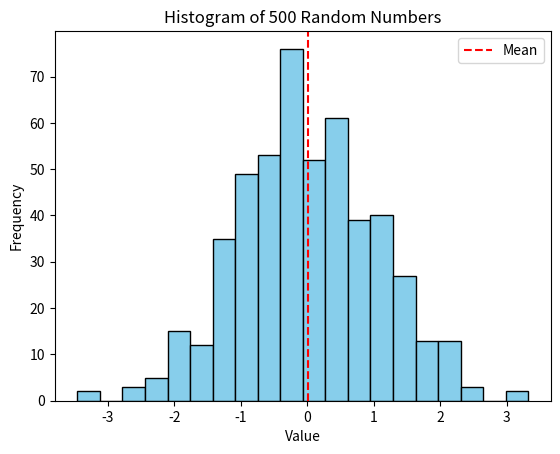

This chart was generated by the following Python code:
import numpy as np
import matplotlib.pyplot as plt

numbers = np.random.randn(500)
meanValue = numbers.mean()

plt.hist(numbers, bins=20, color="skyblue", edgecolor="black")
plt.axvline(meanValue, color="red", linestyle="--", label="Mean")
plt.title("Histogram of 500 Random Numbers")
plt.xlabel("Value")
plt.ylabel("Frequency")
plt.legend()
plt.show()

print("Mean:", meanValue)
